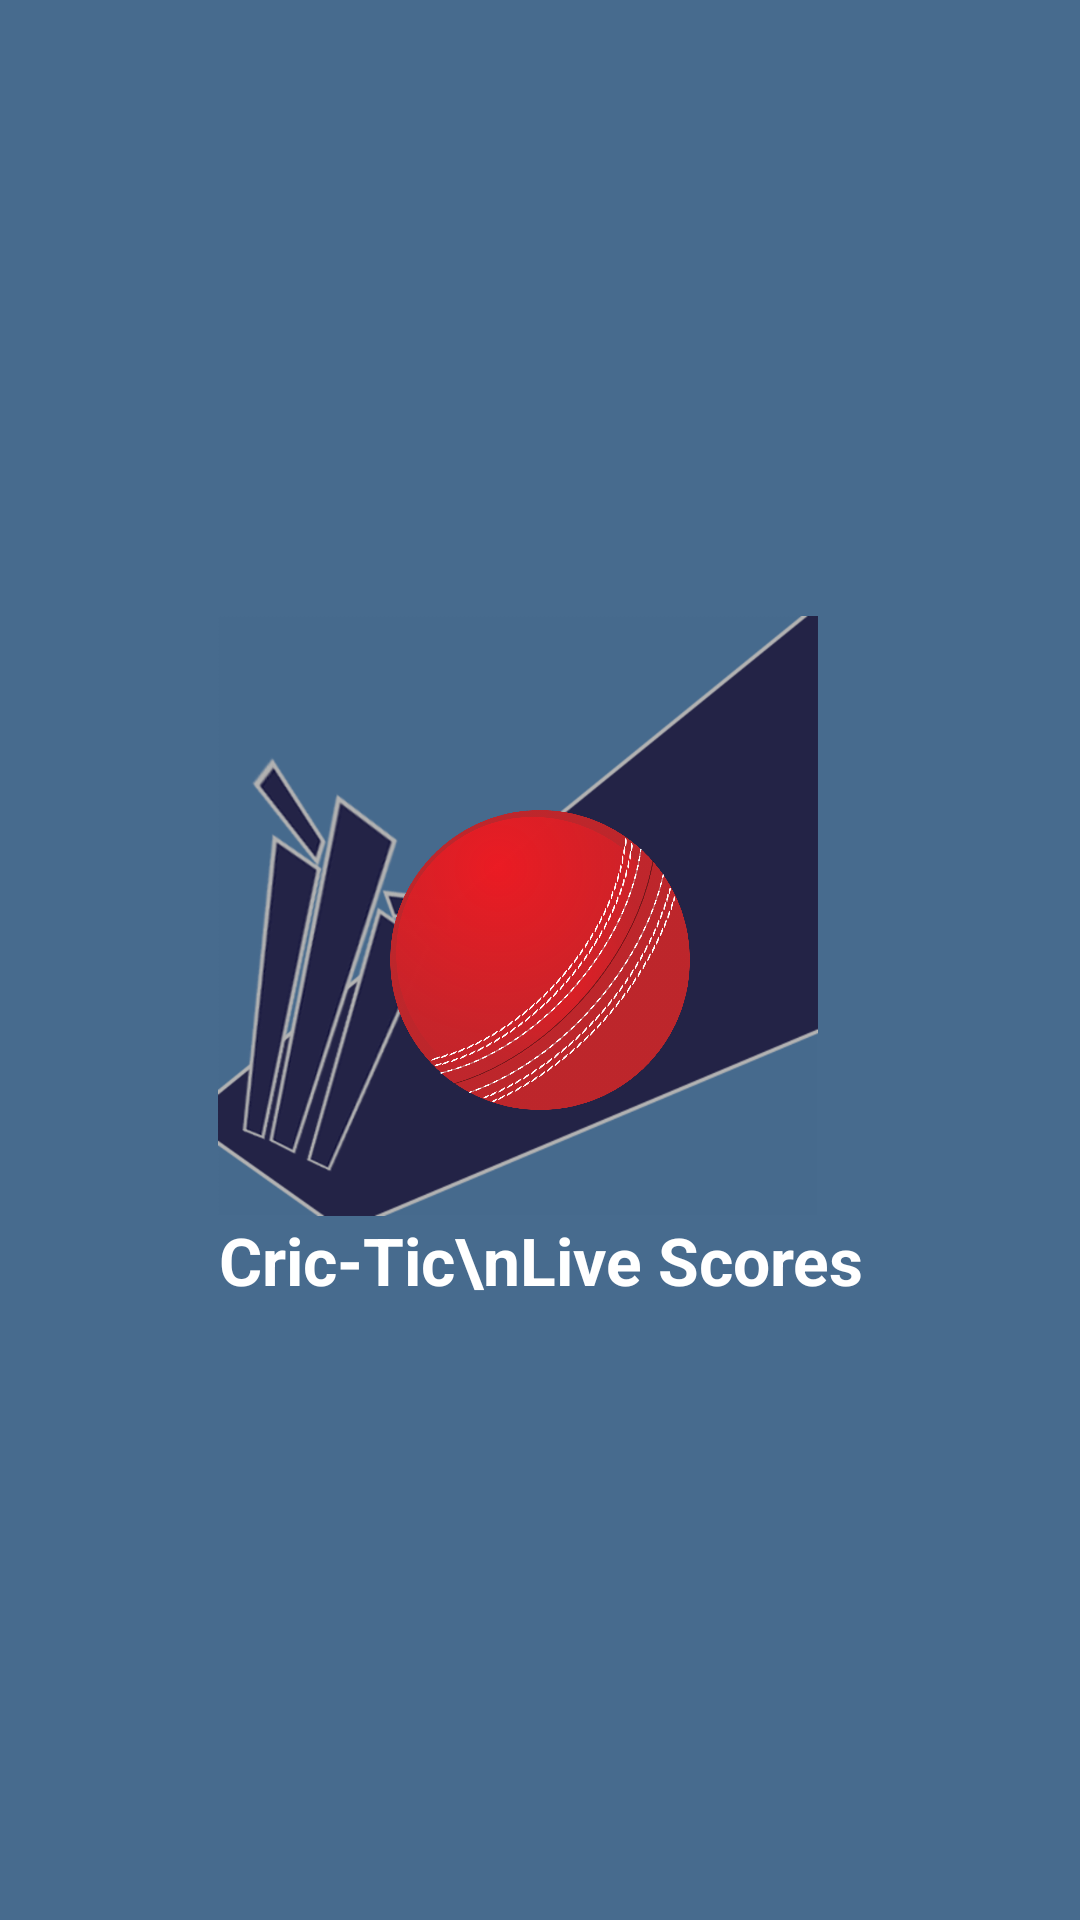

Layout XML and referenced resources for this Android screen:
<!-- AndroidManifest.xml: activity theme android:Theme.NoTitleBar.Fullscreen -->
<!-- res/layout/activity_splash.xml -->
<?xml version="1.0" encoding="utf-8"?>
<RelativeLayout xmlns:android="http://schemas.android.com/apk/res/android"
    xmlns:tools="http://schemas.android.com/tools"
    xmlns:app="http://schemas.android.com/apk/res-auto"
    android:id="@+id/activity_splash"
    android:background="#476B8E"
    android:layout_width="match_parent"
    android:layout_height="match_parent"
    tools:context=".SplashActivity">

    <LinearLayout
        android:id="@+id/splash"
        android:orientation="vertical"
        android:layout_centerInParent="true"
        android:layout_width="wrap_content"
        android:layout_height="wrap_content">

        <ImageView
            android:id="@+id/splashImage"
            android:src="@drawable/card_bg"
            android:layout_width="200dp"
            android:layout_height="200dp" />

        <TextView
            android:id="@+id/splashText"
            android:gravity="center"
            android:textStyle="bold"
            android:layout_gravity="center"
            android:text="Cric-Tic\nLive Scores"
            android:layout_width="wrap_content"
            android:layout_height="wrap_content"
            android:textAppearance="@style/TextAppearance.AppCompat.Large"
            android:textColor="#FFFFFF" />

    </LinearLayout>

    <ImageView
        android:layout_centerInParent="true"
        android:id="@+id/ball_img"
        android:src="@drawable/ball"
        android:layout_width="100dp"
        android:layout_height="100dp" />
</RelativeLayout>
<!-- resources referenced by this layout -->
<resources>
  <!-- drawable ball: png bitmap (drawable-hdpi, 168485 bytes) -->
  <!-- drawable card_bg: png bitmap (drawable-hdpi, 34507 bytes) -->
</resources>
